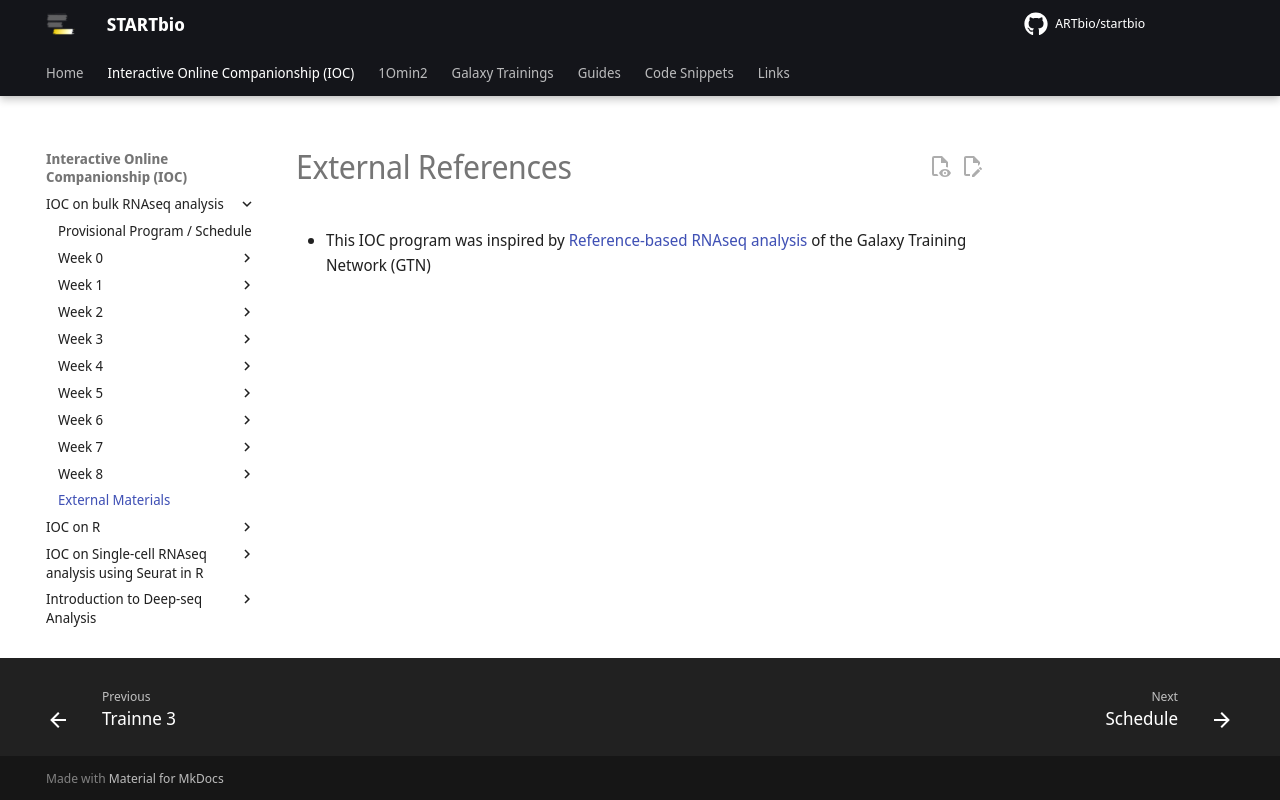

repository: ARTbio/startbio · page: bulk_RNAseq-IOC/links/index.html · generator: mkdocs

# External References

- This IOC program was inspired by
  [Reference-based RNAseq analysis](https://galaxyproject.github.io/training-material/topics/transcriptomics/tutorials/ref-based/tutorial.html)
  of the Galaxy Training Network (GTN)
